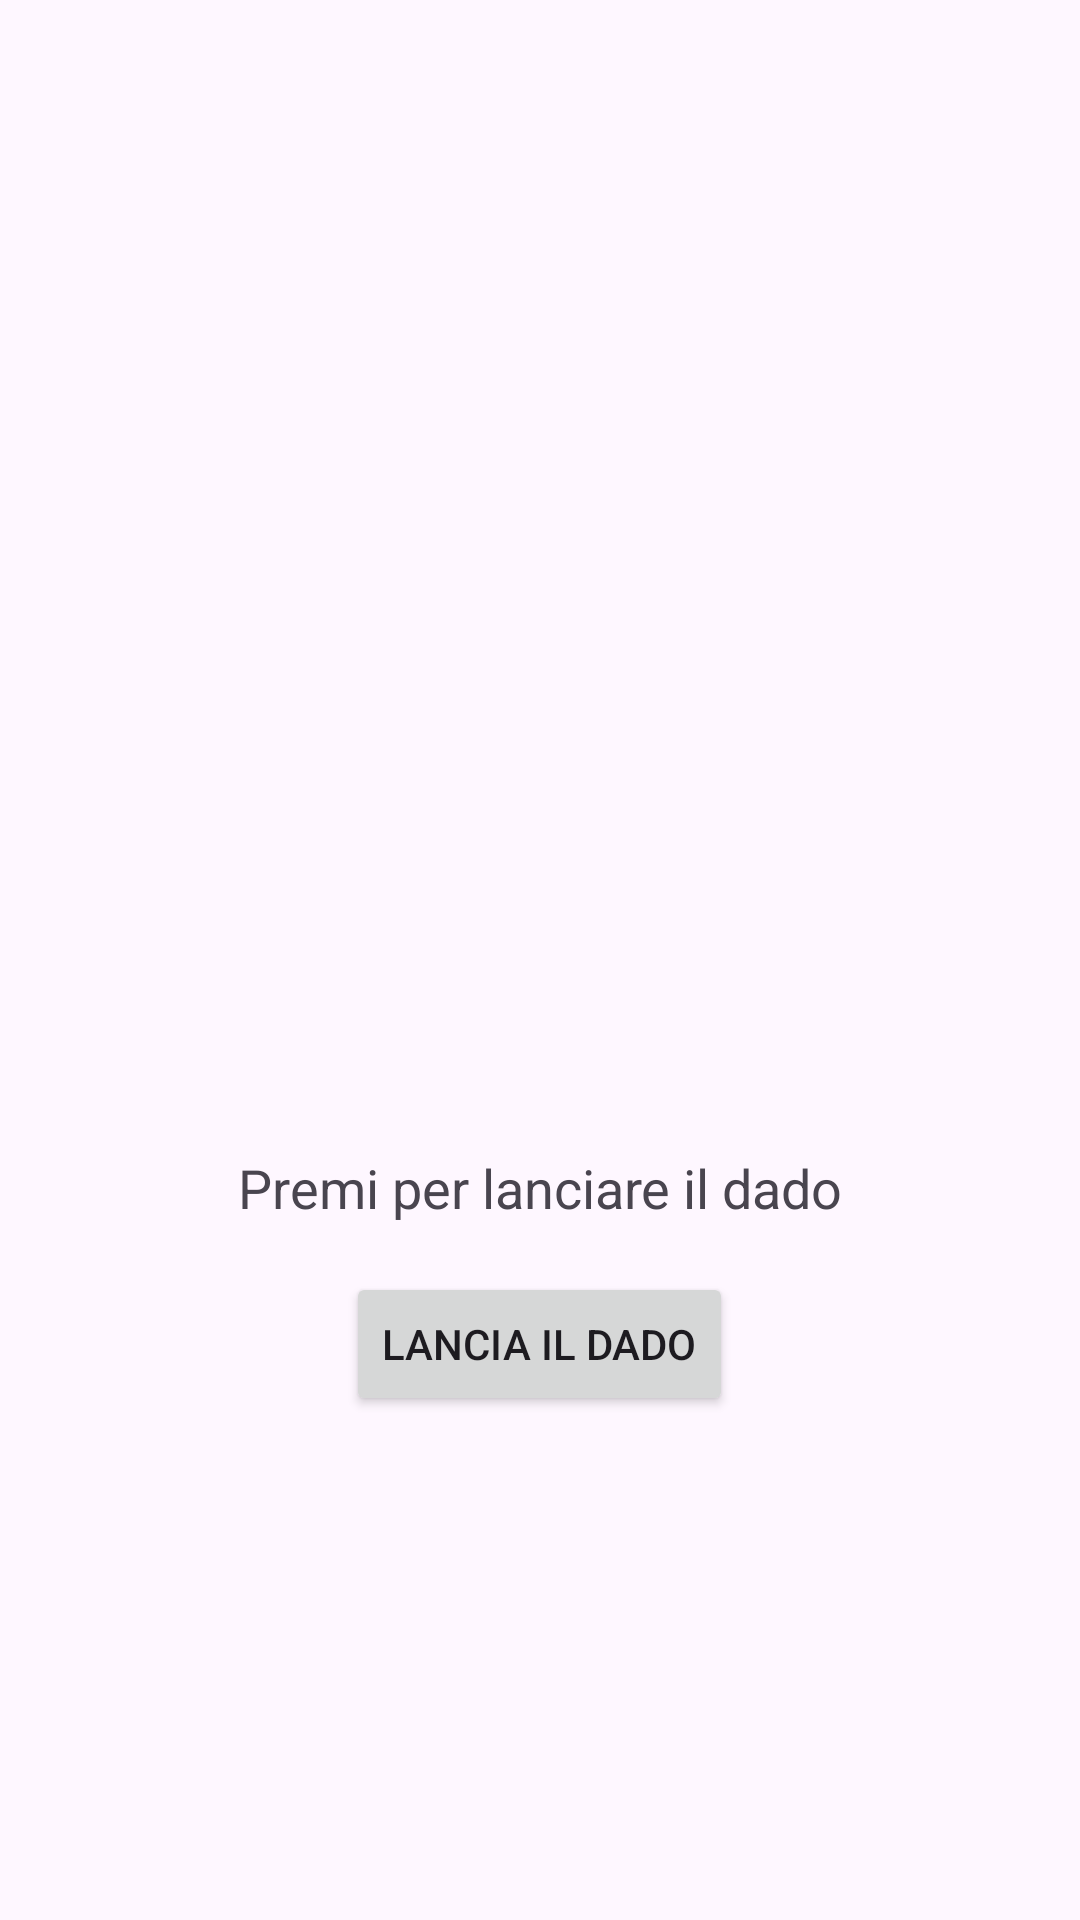

This screen was rendered from an Android layout file. Write that file and the resources it references.
<!-- AndroidManifest.xml: application theme Theme.SimulazioneLancioDado -->
<!-- res/layout/secondactivity.xml -->
<LinearLayout xmlns:android="http://schemas.android.com/apk/res/android"
    android:layout_width="match_parent"
    android:layout_height="match_parent"
    android:orientation="vertical"
    android:gravity="center">

    <ImageView
        android:id="@+id/DiceImageView"
        android:layout_width="200dp"
        android:layout_height="200dp"
        android:contentDescription="@string/immagine_del_dado" />

    <TextView
        android:id="@+id/ResultTextView"
        android:layout_width="wrap_content"
        android:layout_height="wrap_content"
        android:text="Premi per lanciare il dado"
        android:textSize="18sp"
        android:layout_marginTop="16dp"/>

    <Button
        android:id="@+id/RollButton"
        android:layout_width="wrap_content"
        android:layout_height="wrap_content"
        android:text="Lancia il dado"
        android:layout_marginTop="16dp"/>
</LinearLayout>
<!-- resources referenced by this layout -->
<resources>
  <string name="immagine_del_dado">Immagine del dado</string>
  <style name="Theme.SimulazioneLancioDado" parent="Base.Theme.SimulazioneLancioDado" />
  <style name="Base.Theme.SimulazioneLancioDado" parent="Theme.Material3.DayNight.NoActionBar">
          
          
      </style>
</resources>
